The GitHub repository yliJeffrey/Garbage-Classification contains a labelled image folder "dataset" with 6 categories: cardboard, glass, metal, paper, plastic, trash. Examples follow, each with its label.

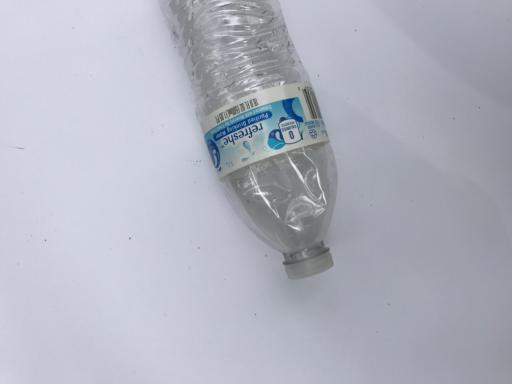
Label: plastic

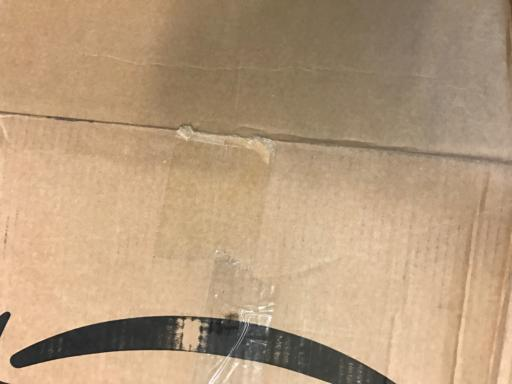
Label: cardboard

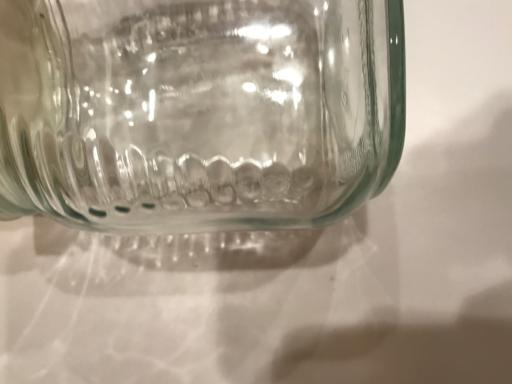
Label: glass

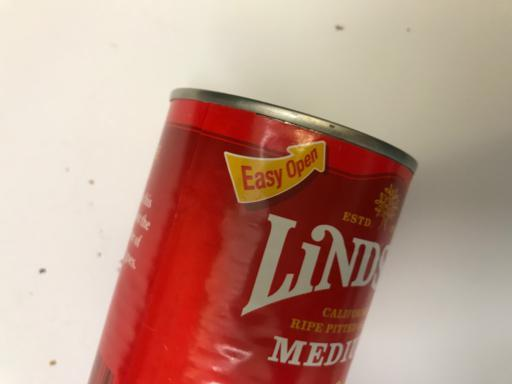
Label: metal
